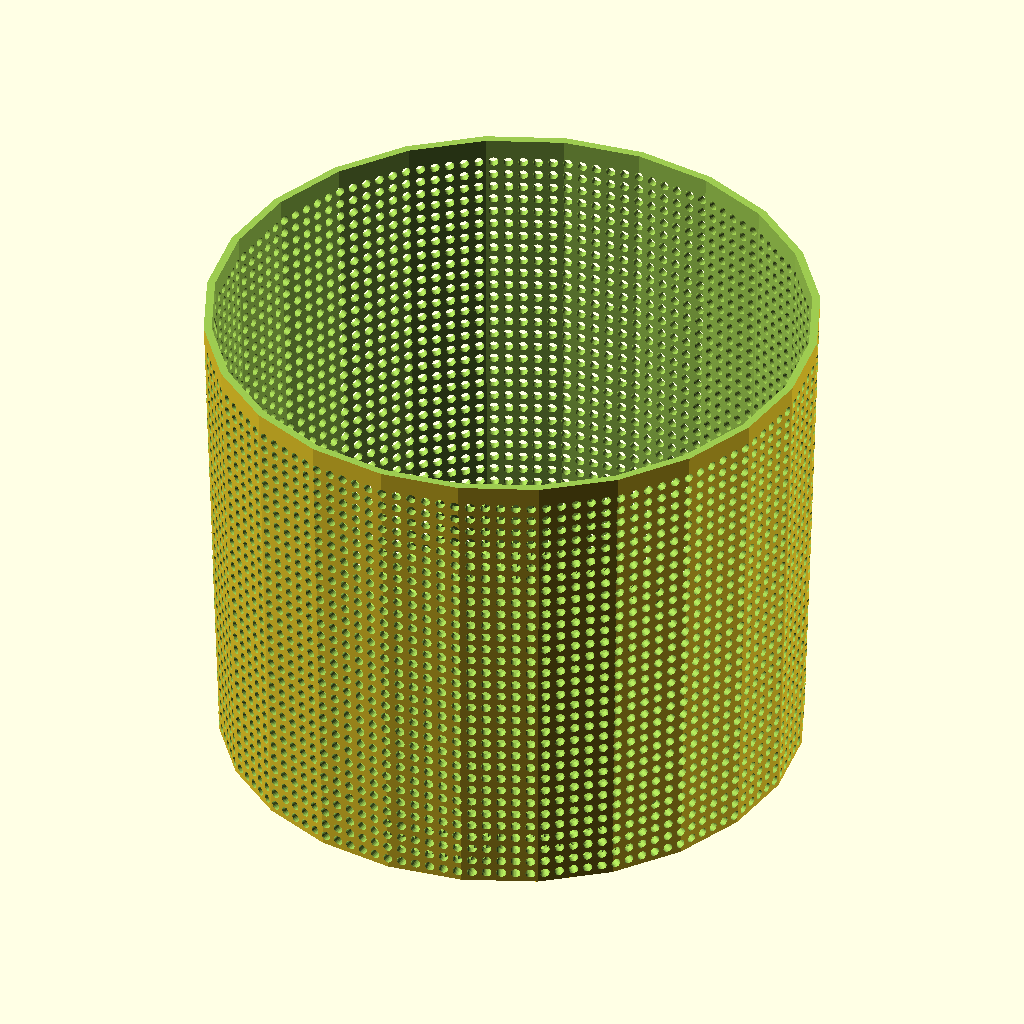
Cell 1 — every parameter at its default value.
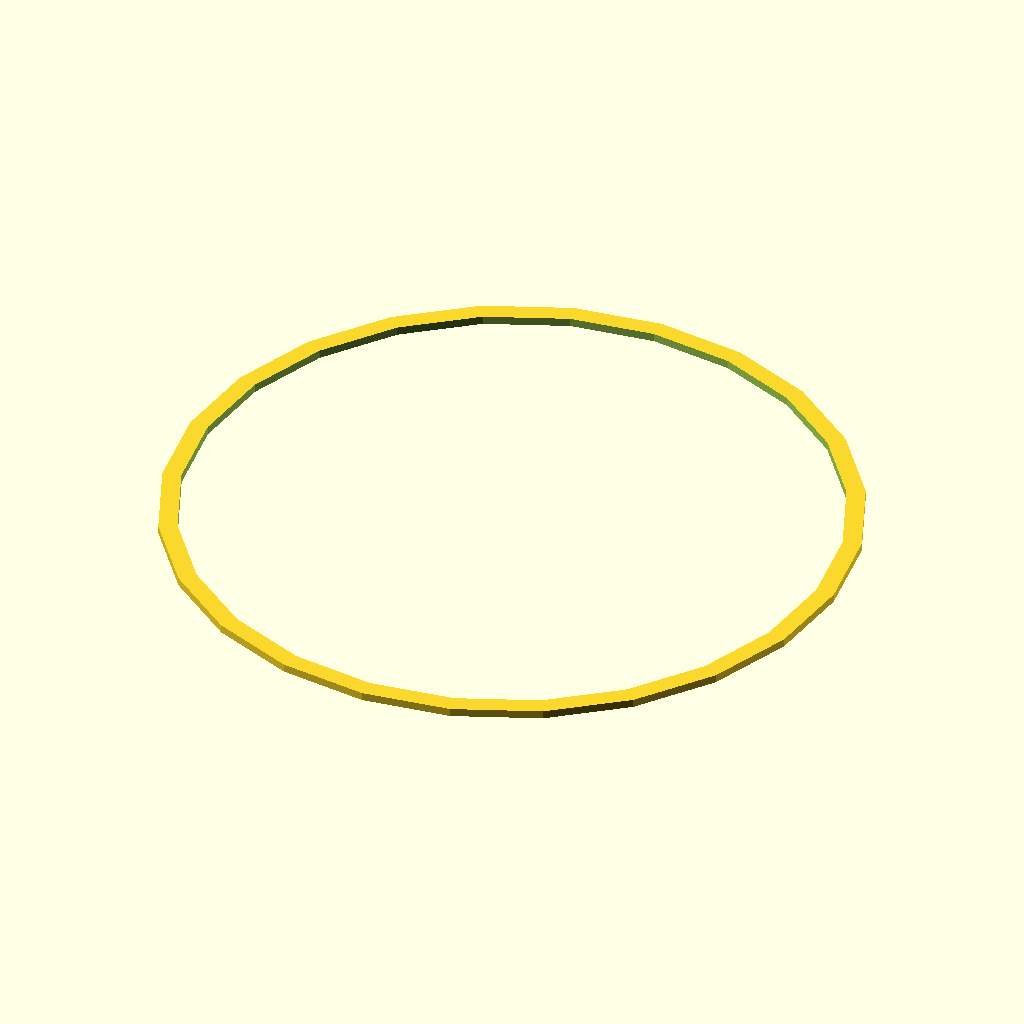
Cell 2: which = "brim" (everything else at default).
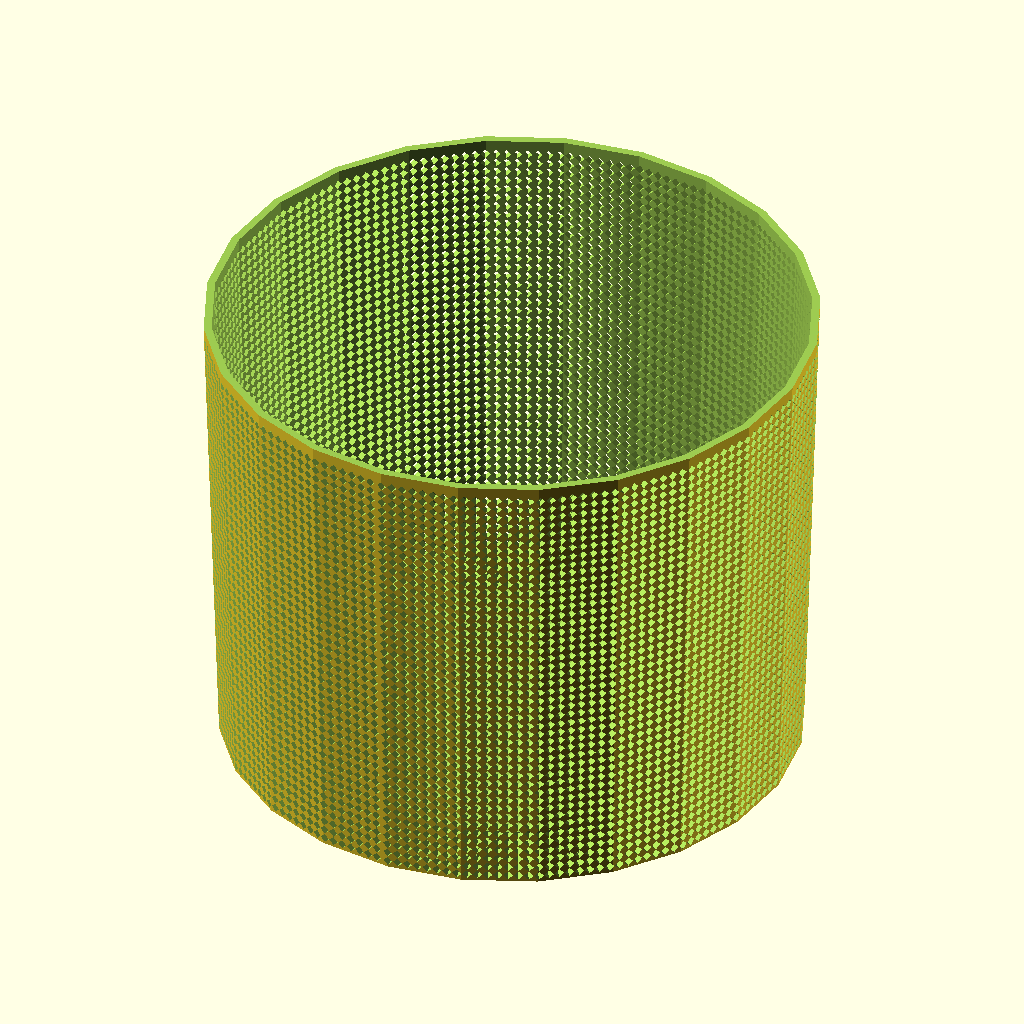
Cell 3: the same model with shape = "cube".
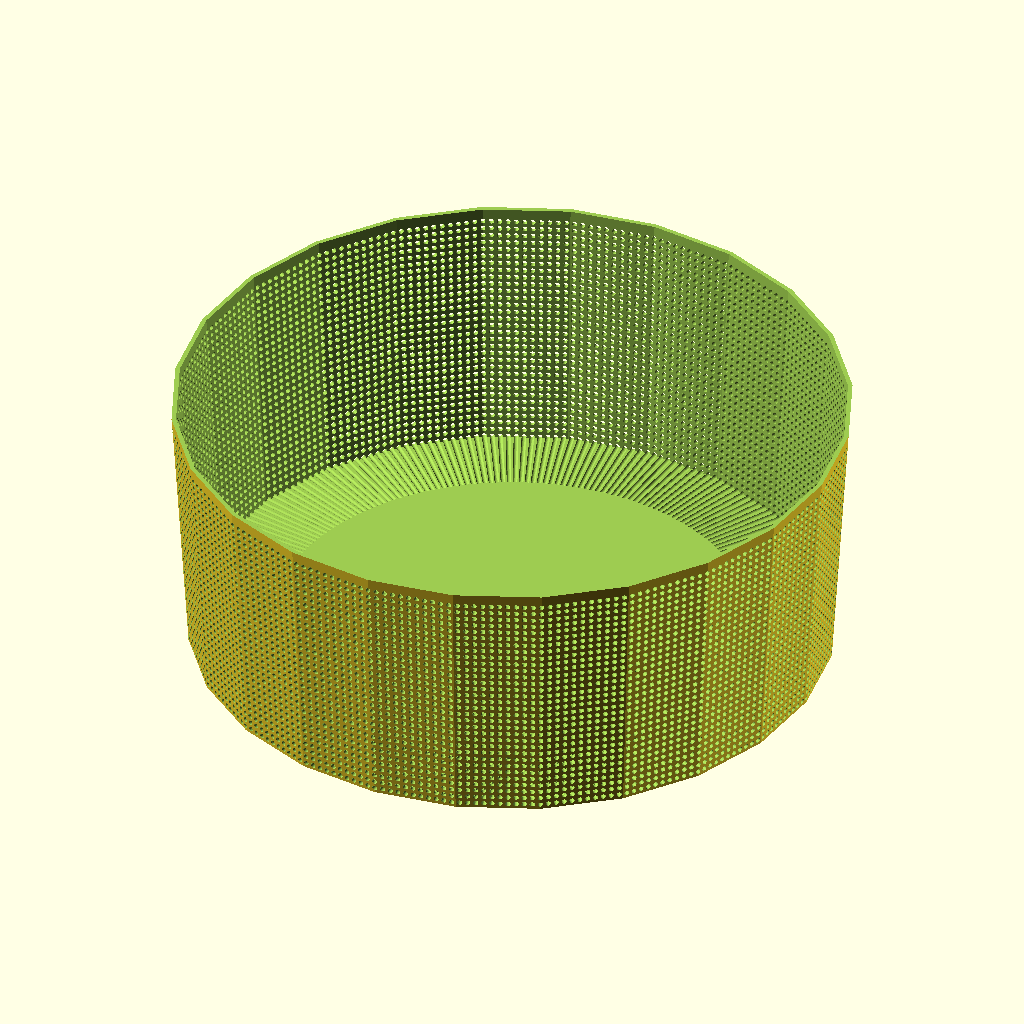
Cell 4: the same model with diameter = 380.
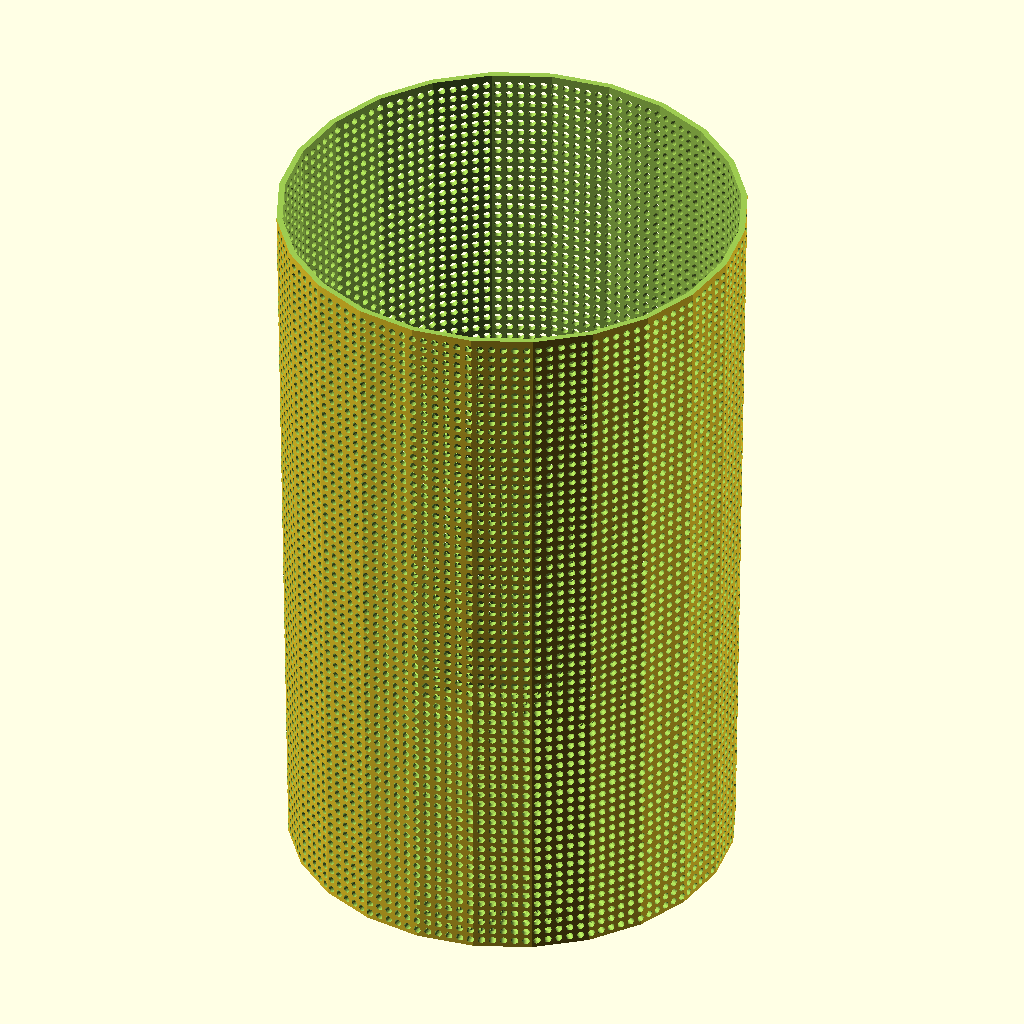
Cell 5: the same model with height = 300.
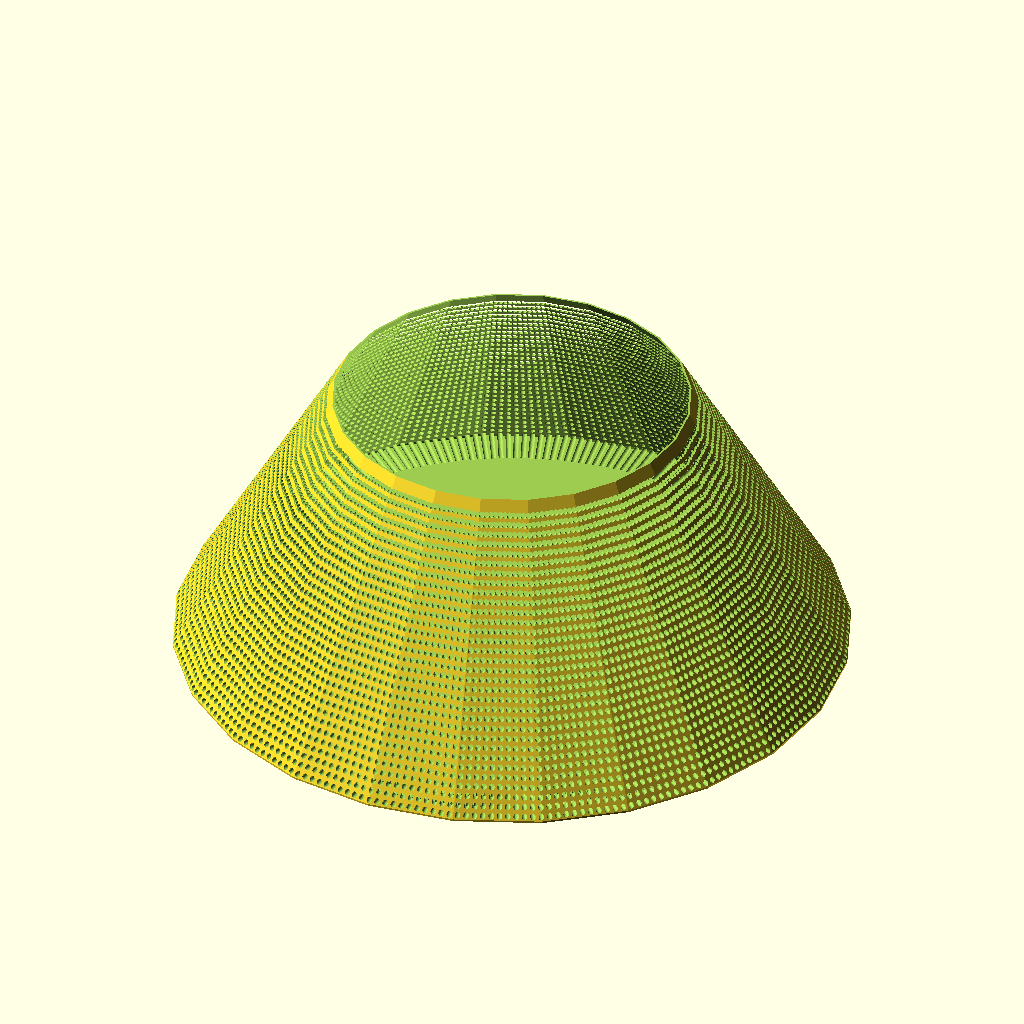
Cell 6 — ratio set to 1.9, the other parameters unchanged.
The same orthographic view direction (rotation 55°, 0°, 25°; colour scheme Cornfield) for every cell, with the view re-fitted per cell, so scale and position can differ between cells.
OpenSCAD source file inputs/thingiverse/files/thing-1105893/latest-orchid-pot--190-150.scad:
// configured
// part
which = "pot"; // [pot:pot,brim:brim,both:both]
// top
diameter = 190;
// height
height = 150;
// taper
ratio = .95;
// thickness
wall = 2.4;
// mesh hole
size = 3;
// hole
shape = "cylinder"; // [cube:Square,cylinder:Circle]
// smoothing
$fn = 24;
// brim
girth=3;
// brim
thickness=2.4;
// derived
radius = diameter / 2;
circumference = PI * diameter;
// function
function space() = shape=="cube" ? size / 1.4142 : size;
// procedures
main();
module main() {
	both = which == "both";
	if (both || which == "pot") {
		difference() {
			pot();
			mesh();
		}
	}
	if (both || which == "brim") {
		brim();
	}
}
module brim() {
	position = diameter + radius;
	translate([0,0,thickness])
	difference() {
		translate([position, 0, -thickness])
			cylinder(r = radius + wall + girth, h = thickness);
		translate([position, 0, -height + wall])
			cup(radius);
	}
}
module mesh() {
	// perforate vessel
	// fit as many as can be around in a row, the smallest row
	count = circumference * ratio / (space() + space() / 2);
	step = 360 / count;
	for (i = [0 : step : 360 - step]) {
		rotate([0, 0, i]) {
			holes();
		}
	}
}
module holes() {
	// single column of holes
	// fit as many as can be top to bottom in a column
	steps = (height - wall) / (space() + space() / 2);
	stepsize = space() + space() / 2;
	// do not overlap these and create many unions or gcal will choke (#350)
	// stagger inward based on taper
	offset = (diameter - (diameter * ratio)) / steps / 2;
	function stagger(_i) = (steps - _i) * offset;
	for(i = [1 : 1 : steps]) {
		translate([0, stagger(i), stepsize * i - space() / 2])
			shaft();
	}
}
module shaft() { 
	// single hole
	rotate([90, 45, 0]) {
		if (shape == "cube") {
			translate([0, 0, radius])
			cube([space(), space(), radius / 2], center = true);
		}
		else {
			translate([0, 0, radius])
			cylinder(r = space()/2, h = radius / 2, center = true );
		}
	}
}
module pot() {
	// create vessel and hollow it
	difference() {
		cup(radius);
		translate([0, 0, wall])
			cup(radius - wall);
		translate([0,0,height])
			cylinder(r = radius + wall, h=wall);
	}
}
module cup(_radius) {
	// create tapered shape
	hull() {
		cylinder(r = _radius * ratio);
		translate([0, 0, height]) cylinder(r = _radius);
	}
}
Customizer parameters (derived from the source; name, type, default, range or options):
which: string, default "pot", options "pot", "brim", "both"
diameter: number, default 190
height: number, default 150
ratio: number, default 0.95
wall: number, default 2.4
size: number, default 3
shape: string, default "cylinder", options "cube", "cylinder"
girth: number, default 3
thickness: number, default 2.4
